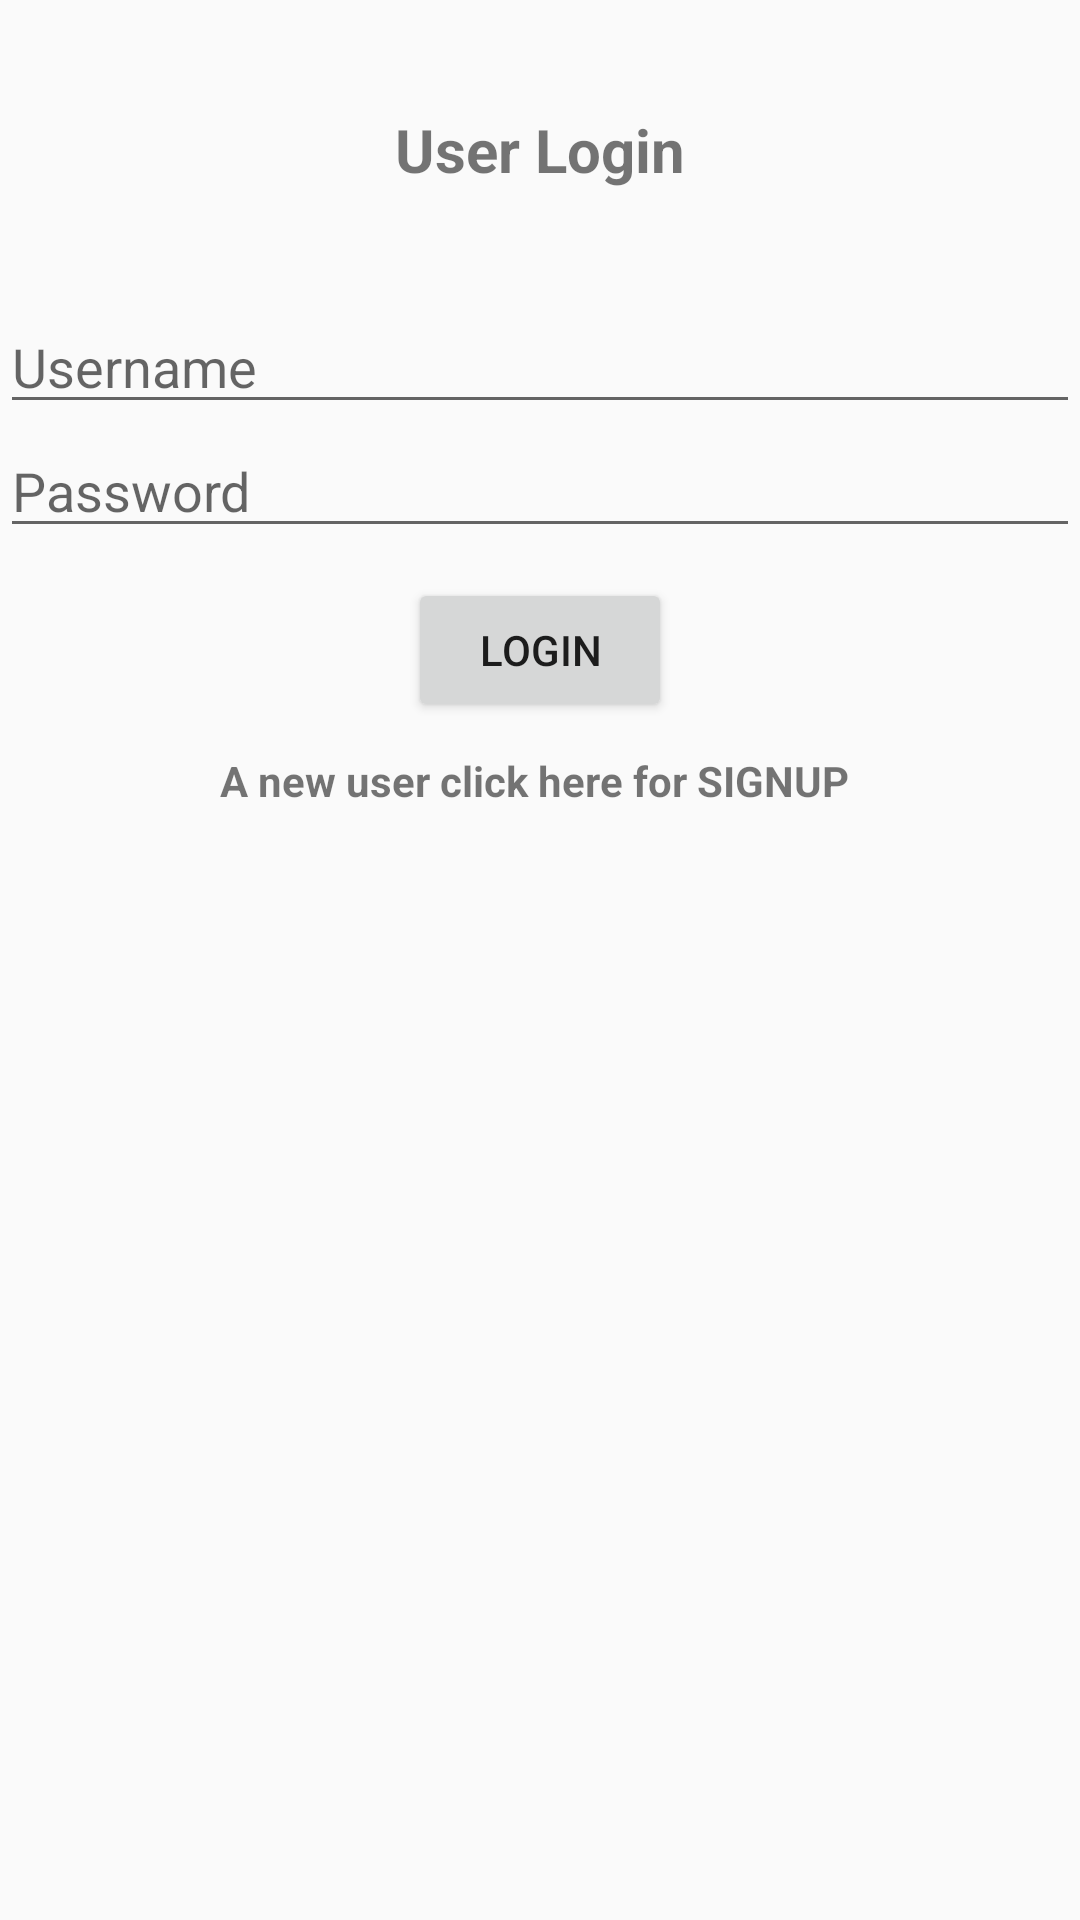

This screen was rendered from an Android layout file. Write that file and the resources it references.
<!-- AndroidManifest.xml: application theme AppTheme -->
<!-- res/layout/activity_login_screen.xml -->
<?xml version="1.0" encoding="utf-8"?>
    <LinearLayout xmlns:android="http://schemas.android.com/apk/res/android"
        xmlns:app="http://schemas.android.com/apk/res-auto"
        xmlns:tools="http://schemas.android.com/tools"
        android:layout_width="match_parent"
        android:layout_height="match_parent"
        android:orientation="vertical"
        tools:context="com.example.lenovo.retail.LoginScreen">
        <TextView

            android:id="@+id/loginText"
            android:layout_width="match_parent"
            android:layout_height="100dp"
            android:text="User Login"
            android:gravity="center"
            android:textStyle="bold"
            android:textSize="20dp"/>


        <EditText
            android:id="@+id/luName"
            android:layout_width="match_parent"
            android:layout_height="wrap_content"
            android:hint="Username"
            android:inputType="textPersonName" />

        <EditText
            android:id="@+id/luPass"
            android:layout_width="match_parent"
            android:layout_height="wrap_content"
            android:inputType="textPassword"
            android:hint="Password" />

        <Button
            android:id="@+id/loginb"
            android:layout_width="wrap_content"
            android:layout_height="wrap_content"
            android:layout_marginTop="10dp"
            android:layout_marginBottom="10dp"
            android:layout_gravity="center"
            android:text="login" />

        <TextView
            android:id="@+id/lsignup"
            android:layout_width="wrap_content"
            android:layout_height="wrap_content"
            android:layout_gravity="center"
            android:textStyle="bold"
            android:text="A new user click here for SIGNUP "/>


    </LinearLayout>

<!-- resources referenced by this layout -->
<resources>
  <style name="AppTheme" parent="Theme.AppCompat.Light.DarkActionBar">
          
          <item name="colorPrimary">@color/colorPrimary</item>
          <item name="colorPrimaryDark">@color/colorPrimaryDark</item>
          <item name="colorAccent">@color/colorAccent</item>
          <item name="windowNoTitle">true</item>
          <item name="windowActionBar">false</item>
          <item name="android:screenOrientation">portrait</item>
      </style>
  <color name="colorPrimary">#3F51B5</color>
  <color name="colorPrimaryDark">#303F9F</color>
  <color name="colorAccent">#FF4081</color>
</resources>
